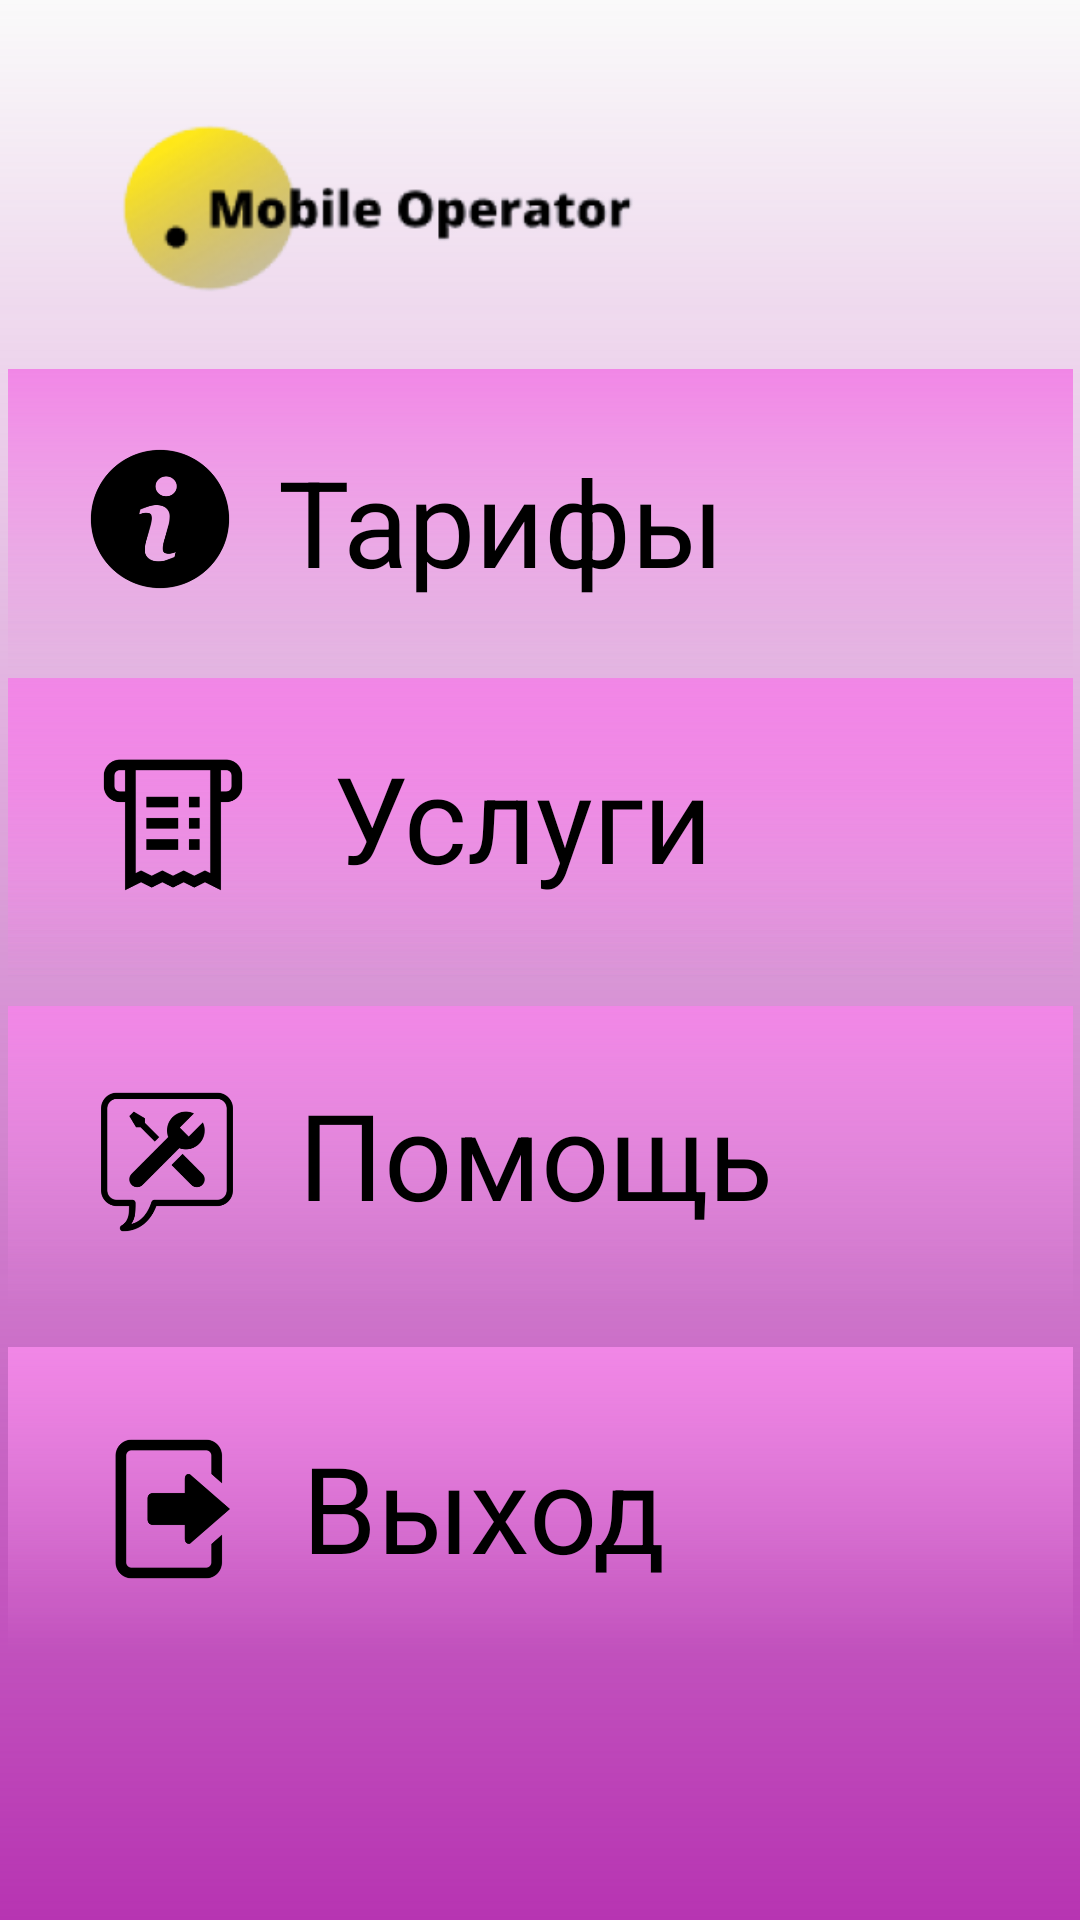

Layout XML and referenced resources for this Android screen:
<!-- AndroidManifest.xml: application theme Theme.MobileOperator -->
<!-- res/layout/activity_menu.xml -->
<?xml version="1.0" encoding="utf-8"?>
<androidx.constraintlayout.widget.ConstraintLayout xmlns:android="http://schemas.android.com/apk/res/android"
    xmlns:app="http://schemas.android.com/apk/res-auto"
    xmlns:tools="http://schemas.android.com/tools"
    android:layout_width="match_parent"
    android:layout_height="match_parent"
    android:background="@drawable/bg_gradient_main_menu"
    tools:context=".Menu">


    <View
        android:id="@+id/tariff2_view"
        android:layout_width="355dp"
        android:layout_height="101dp"
        android:background="@drawable/bg_gradient_main_menu_view"
        app:layout_constraintBottom_toBottomOf="parent"
        app:layout_constraintEnd_toEndOf="parent"
        app:layout_constraintStart_toStartOf="parent"
        app:layout_constraintTop_toTopOf="parent"
        app:layout_constraintVertical_bias="0.419" />

    <View
        android:id="@+id/costs_view8"
        android:layout_width="355dp"
        android:layout_height="101dp"
        android:background="@drawable/bg_gradient_main_menu_view"
        android:onClick="dop_Click"
        app:layout_constraintBottom_toBottomOf="parent"
        app:layout_constraintEnd_toEndOf="parent"
        app:layout_constraintStart_toStartOf="parent"
        app:layout_constraintTop_toTopOf="parent"
        app:layout_constraintVertical_bias="0.419" />

    <View
        android:id="@+id/costs_view6"
        android:layout_width="355dp"
        android:layout_height="101dp"
        android:background="@drawable/bg_gradient_main_menu_view"
        android:onClick="help_Click"
        app:layout_constraintBottom_toBottomOf="parent"
        app:layout_constraintEnd_toEndOf="parent"
        app:layout_constraintHorizontal_bias="0.517"
        app:layout_constraintStart_toStartOf="parent"
        app:layout_constraintTop_toTopOf="parent"
        app:layout_constraintVertical_bias="0.622" />

    <View
        android:id="@+id/costs_view7"
        android:layout_width="355dp"
        android:layout_height="101dp"
        android:background="@drawable/bg_gradient_main_menu_view"
        android:onClick="exit_Click"
        app:layout_constraintBottom_toBottomOf="parent"
        app:layout_constraintEnd_toEndOf="parent"
        app:layout_constraintStart_toStartOf="parent"
        app:layout_constraintTop_toTopOf="parent"
        app:layout_constraintVertical_bias="0.833" />

    <ImageView
        android:id="@+id/logo"
        android:layout_width="223dp"
        android:layout_height="105dp"
        android:layout_marginStart="16dp"
        android:layout_marginLeft="16dp"
        android:layout_marginTop="16dp"
        app:layout_constraintStart_toStartOf="parent"
        app:layout_constraintTop_toTopOf="parent"
        app:srcCompat="@mipmap/logo_foreground" />

    <View
        android:id="@+id/tariff1_view"
        android:layout_width="355dp"
        android:layout_height="101dp"
        android:background="@drawable/bg_gradient_main_menu_view"
        android:onClick="tariffs_Click"
        app:layout_constraintBottom_toBottomOf="parent"
        app:layout_constraintEnd_toEndOf="parent"
        app:layout_constraintStart_toStartOf="parent"
        app:layout_constraintTop_toTopOf="parent"
        app:layout_constraintVertical_bias="0.228" />

    <TextView
        android:id="@+id/tariff1_title"
        android:layout_width="wrap_content"
        android:layout_height="wrap_content"
        android:layout_marginEnd="116dp"
        android:layout_marginRight="116dp"
        android:text="Тарифы"
        android:textColor="#000000"
        android:textSize="40sp"
        app:layout_constraintBottom_toBottomOf="@+id/tariff1_view"
        app:layout_constraintEnd_toEndOf="@+id/tariff1_view"
        app:layout_constraintTop_toTopOf="@+id/tariff1_view" />

    <TextView
        android:id="@+id/tariff3_title"
        android:layout_width="wrap_content"
        android:layout_height="wrap_content"
        android:layout_marginEnd="120dp"
        android:layout_marginRight="120dp"
        android:text="Услуги"
        android:textColor="#000000"
        android:textSize="40sp"
        app:layout_constraintBottom_toBottomOf="@+id/tariff2_view"
        app:layout_constraintEnd_toEndOf="@+id/tariff2_view"
        app:layout_constraintTop_toTopOf="@+id/tariff2_view"
        app:layout_constraintVertical_bias="0.416" />

    <TextView
        android:id="@+id/textView5"
        android:layout_width="wrap_content"
        android:layout_height="wrap_content"
        android:layout_marginEnd="100dp"
        android:layout_marginRight="100dp"
        android:text="Помощь"
        android:textColor="#000000"
        android:textSize="40sp"
        app:layout_constraintBottom_toBottomOf="@+id/costs_view6"
        app:layout_constraintEnd_toEndOf="@+id/costs_view6"
        app:layout_constraintTop_toTopOf="@+id/costs_view6"
        app:layout_constraintVertical_bias="0.479" />

    <TextView
        android:id="@+id/textView6"
        android:layout_width="wrap_content"
        android:layout_height="wrap_content"
        android:layout_marginEnd="136dp"
        android:layout_marginRight="136dp"
        android:text="Выход"
        android:textColor="#000000"
        android:textSize="40sp"
        app:layout_constraintBottom_toBottomOf="@+id/costs_view7"
        app:layout_constraintEnd_toEndOf="@+id/costs_view7"
        app:layout_constraintTop_toTopOf="@+id/costs_view7"
        app:layout_constraintVertical_bias="0.562" />

    <ImageView
        android:id="@+id/imageView5"
        android:layout_width="82dp"
        android:layout_height="76dp"
        app:layout_constraintBottom_toBottomOf="@+id/costs_view6"
        app:layout_constraintEnd_toEndOf="@+id/costs_view6"
        app:layout_constraintHorizontal_bias="0.04"
        app:layout_constraintStart_toStartOf="@+id/costs_view6"
        app:layout_constraintTop_toTopOf="@+id/costs_view6"
        app:layout_constraintVertical_bias="0.56" />

    <ImageView
        android:id="@+id/imageView2"
        android:layout_width="86dp"
        android:layout_height="76dp"
        app:layout_constraintBottom_toBottomOf="@+id/tariff1_view"
        app:layout_constraintEnd_toEndOf="@+id/tariff1_view"
        app:layout_constraintHorizontal_bias="0.029"
        app:layout_constraintStart_toStartOf="@+id/tariff1_view"
        app:layout_constraintTop_toTopOf="@+id/tariff1_view"
        app:layout_constraintVertical_bias="0.48"
        app:srcCompat="@mipmap/tariffs_icon_foreground" />

    <ImageView
        android:id="@+id/imageView3"
        android:layout_width="86dp"
        android:layout_height="76dp"
        app:layout_constraintBottom_toBottomOf="@+id/tariff2_view"
        app:layout_constraintEnd_toEndOf="@+id/tariff2_view"
        app:layout_constraintHorizontal_bias="0.044"
        app:layout_constraintStart_toStartOf="@+id/tariff2_view"
        app:layout_constraintTop_toTopOf="@+id/tariff2_view"
        app:layout_constraintVertical_bias="0.44"
        app:srcCompat="@mipmap/dop_icon_foreground" />

    <ImageView
        android:id="@+id/imageView4"
        android:layout_width="86dp"
        android:layout_height="76dp"
        app:layout_constraintBottom_toBottomOf="@+id/costs_view6"
        app:layout_constraintEnd_toEndOf="@+id/costs_view6"
        app:layout_constraintHorizontal_bias="0.037"
        app:layout_constraintStart_toStartOf="@+id/costs_view6"
        app:layout_constraintTop_toTopOf="@+id/costs_view6"
        app:layout_constraintVertical_bias="0.56"
        app:srcCompat="@mipmap/help_icon_foreground" />

    <ImageView
        android:id="@+id/imageView6"
        android:layout_width="86dp"
        android:layout_height="76dp"
        app:layout_constraintBottom_toBottomOf="@+id/costs_view7"
        app:layout_constraintEnd_toEndOf="@+id/costs_view7"
        app:layout_constraintHorizontal_bias="0.044"
        app:layout_constraintStart_toStartOf="@+id/costs_view7"
        app:layout_constraintTop_toTopOf="@+id/costs_view7"
        app:layout_constraintVertical_bias="0.64"
        app:srcCompat="@mipmap/exit_icon_foreground" />


</androidx.constraintlayout.widget.ConstraintLayout>
<!-- resources referenced by this layout -->
<resources>
  <!-- drawable bg_gradient_main_menu (drawable) -->
  <?xml version="1.0" encoding="utf-8"?>
  <shape xmlns:android="http://schemas.android.com/apk/res/android"
      android:shape="rectangle">
      <gradient
          android:angle="-45"
          android:startColor="#00FF4DF8"
          android:endColor="#B734B2"
          android:type="linear"/>
  </shape>
  <!-- drawable bg_gradient_main_menu_view (drawable) -->
  <?xml version="1.0" encoding="utf-8"?>
  <shape xmlns:android="http://schemas.android.com/apk/res/android"
      android:shape="rectangle">
      <gradient
          android:angle="-45"
          android:startColor="#F186E6"
          android:endColor="#00F241E0"
          android:type="linear"/>
  </shape>
  <!-- mipmap dop_icon_foreground: png bitmap (mipmap-xhdpi, 6152 bytes) -->
  <!-- mipmap exit_icon_foreground: png bitmap (mipmap-xhdpi, 5354 bytes) -->
  <!-- mipmap help_icon_foreground: png bitmap (mipmap-xhdpi, 10111 bytes) -->
  <!-- mipmap logo_foreground: png bitmap (mipmap-xhdpi, 22657 bytes) -->
  <!-- mipmap tariffs_icon_foreground: png bitmap (mipmap-xhdpi, 8622 bytes) -->
  <style name="Theme.MobileOperator" parent="Theme.AppCompat.Light.DarkActionBar">
          
          <item name="colorPrimary">@color/purple_500</item>
          <item name="colorPrimaryVariant">@color/purple_700</item>
          <item name="colorOnPrimary">@color/white</item>
          
          <item name="colorSecondary">@color/teal_200</item>
          <item name="colorSecondaryVariant">@color/teal_700</item>
          <item name="colorOnSecondary">@color/black</item>
          
          <item name="android:statusBarColor" tools:targetApi="l">?attr/colorPrimaryVariant</item>
          
      </style>
  <!-- not gathered from this repository: default colours our renderer supplied (Android Studio template values) -->
  <color name="purple_500">#FF6200EE</color>
  <color name="purple_700">#FF3700B3</color>
  <color name="teal_200">#FF03DAC5</color>
  <color name="teal_700">#FF018786</color>
  <color name="black">#FF000000</color>
  <color name="white">#FFFFFFFF</color>
</resources>
